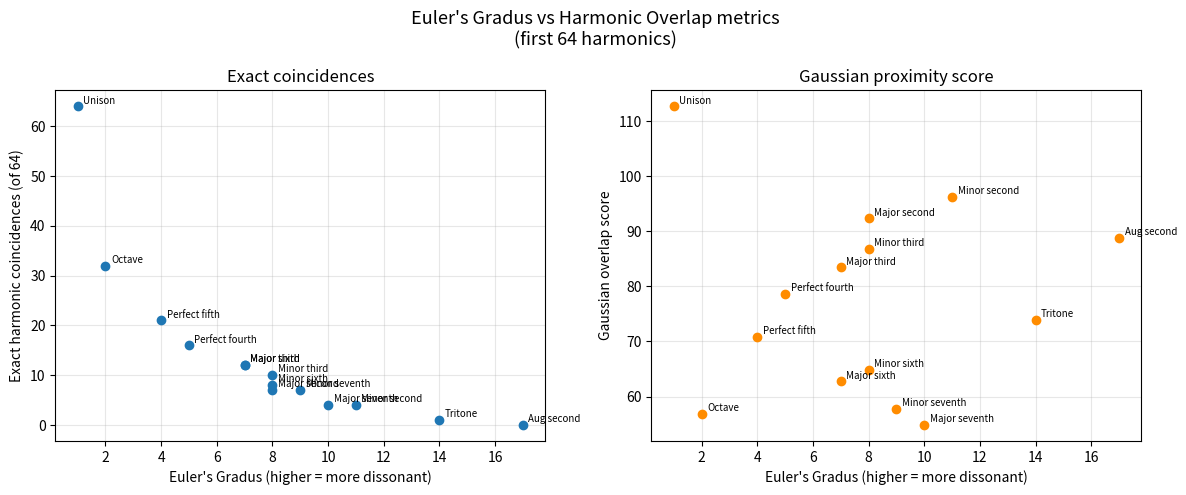

This figure's Python source:
"""
Explore whether harmonic overlap predicts Euler's Gradus Suavitatis.

For two notes at frequency ratio p:q (integers, coprime), harmonics of note 1
are at multiples of 1, harmonics of note 2 are at multiples of p/q. An exact
coincidence occurs when n1 = n2 * p/q, i.e. n1*q = n2*p. Since gcd(p,q)=1,
this requires p | n1 and q | n2, so coincidences fall at harmonics p, 2p, 3p…
of note 1. Within N harmonics of note 1, there are floor(N/p) such coincidences.

Euler's Gradus for a ratio expressed as n = p*q (the product of numerator and
denominator in lowest terms) is: G(n) = 1 + sum_i e_i*(prime_i - 1)

OEIS A275314: https://oeis.org/A275314
"""

from math import gcd
from fractions import Fraction
from sympy import factorint
import numpy as np
import matplotlib.pyplot as plt


# ---------------------------------------------------------------------------
# Euler's Gradus Suavitatis
# ---------------------------------------------------------------------------

def gradus(p: int, q: int) -> int:
    """Euler's Gradus for frequency ratio p:q (need not be coprime)."""
    g = gcd(p, q)
    p, q = p // g, q // g
    n = p * q  # characteristic number
    result = 1
    for prime, exp in factorint(n).items():
        result += exp * (prime - 1)
    return result


# ---------------------------------------------------------------------------
# Harmonic overlap metrics
# ---------------------------------------------------------------------------

def exact_coincidences(p: int, q: int, N: int) -> int:
    """
    Count harmonics of note 1 (up to N) that exactly coincide with a harmonic
    of note 2, for ratio p:q in lowest terms.

    Coincidences occur at n1 = p, 2p, 3p, ... so count = floor(N/p).
    By symmetry, if we count from note 2's side it's floor(N/q).
    """
    g = gcd(p, q)
    p, q = p // g, q // g
    return N // p  # harmonics of note 1 that match a harmonic of note 2


def near_coincidences(p: int, q: int, N: int, tolerance: float = 0.01) -> int:
    """
    Count near-coincidences using a tolerance in semitones (as fraction of
    semitone width). Useful to model finite-bandwidth ear perception.
    """
    g = gcd(p, q)
    p, q = p // g, q // g
    # Harmonics of note 1: 1, 2, ..., N  (at relative freq k)
    # Harmonics of note 2: p/q, 2p/q, ..., N*p/q
    harmonics1 = np.arange(1, N + 1, dtype=float)
    harmonics2 = np.arange(1, N + 1, dtype=float) * p / q

    count = 0
    for h2 in harmonics2:
        if h2 > N:
            break
        # nearest harmonic of note 1
        nearest = round(h2)
        if nearest >= 1 and abs(h2 - nearest) / nearest <= tolerance:
            count += 1
    return count


def overlap_score(p: int, q: int, N: int) -> float:
    """
    Roughness-inspired score: sum over all harmonic pairs of a proximity
    function. Closer pairs contribute more weight. This mimics Helmholtz/Plomp
    roughness models where nearby partials create beating dissonance.
    """
    g = gcd(p, q)
    p, q = p // g, q // g
    harmonics1 = np.arange(1, N + 1, dtype=float)
    harmonics2 = np.arange(1, N + 1, dtype=float) * p / q

    score = 0.0
    for h2 in harmonics2:
        if h2 > N * 1.1:
            break
        # Gaussian proximity to each harmonic of note 1
        diffs = np.abs(harmonics1 - h2) / harmonics1  # relative distance
        score += np.sum(np.exp(-diffs**2 / (2 * 0.02**2)))
    return score


# ---------------------------------------------------------------------------
# Survey of musical intervals
# ---------------------------------------------------------------------------

INTERVALS = [
    ("Unison",           1, 1),
    ("Octave",           2, 1),
    ("Perfect fifth",    3, 2),
    ("Perfect fourth",   4, 3),
    ("Major sixth",      5, 3),
    ("Major third",      5, 4),
    ("Minor third",      6, 5),
    ("Minor sixth",      8, 5),
    ("Major second",     9, 8),
    ("Minor seventh",    9, 5),
    ("Major seventh",   15, 8),
    ("Minor second",    16, 15),
    ("Tritone",         45, 32),
    ("Aug second",      75, 64),
]

N_HARMONICS = 64

print(f"{'Interval':<20} {'Ratio':>8}  {'Gradus':>6}  {'ExactN':>7}  {'NearN':>7}  {'Overlap':>9}")
print("-" * 65)

for name, p, q in INTERVALS:
    g_val   = gradus(p, q)
    exact   = exact_coincidences(p, q, N_HARMONICS)
    near    = near_coincidences(p, q, N_HARMONICS, tolerance=0.005)
    olap    = overlap_score(p, q, N_HARMONICS)
    print(f"{name:<20} {p}/{q:>5}  {g_val:>6}  {exact:>7}  {near:>7}  {olap:>9.2f}")


# ---------------------------------------------------------------------------
# Scatter plot: Gradus vs overlap metrics
# ---------------------------------------------------------------------------

gradus_vals  = [gradus(p, q)                         for _, p, q in INTERVALS]
exact_vals   = [exact_coincidences(p, q, N_HARMONICS) for _, p, q in INTERVALS]
overlap_vals = [overlap_score(p, q, N_HARMONICS)      for _, p, q in INTERVALS]
names        = [n for n, _, _ in INTERVALS]

fig, axes = plt.subplots(1, 2, figsize=(12, 5))
fig.suptitle("Euler's Gradus vs Harmonic Overlap metrics\n"
             f"(first {N_HARMONICS} harmonics)", fontsize=13)

ax = axes[0]
ax.scatter(gradus_vals, exact_vals, zorder=3)
for i, name in enumerate(names):
    ax.annotate(name, (gradus_vals[i], exact_vals[i]),
                textcoords="offset points", xytext=(4, 2), fontsize=7)
ax.set_xlabel("Euler's Gradus (higher = more dissonant)")
ax.set_ylabel(f"Exact harmonic coincidences (of {N_HARMONICS})")
ax.set_title("Exact coincidences")
ax.grid(True, alpha=0.3)

ax = axes[1]
ax.scatter(gradus_vals, overlap_vals, color="darkorange", zorder=3)
for i, name in enumerate(names):
    ax.annotate(name, (gradus_vals[i], overlap_vals[i]),
                textcoords="offset points", xytext=(4, 2), fontsize=7)
ax.set_xlabel("Euler's Gradus (higher = more dissonant)")
ax.set_ylabel("Gaussian overlap score")
ax.set_title("Gaussian proximity score")
ax.grid(True, alpha=0.3)

plt.tight_layout()
plt.savefig("harmonic_overlap.png", dpi=150)
plt.show()
print("\nPlot saved to harmonic_overlap.png")


# ---------------------------------------------------------------------------
# Exact relationship for exact coincidences
# ---------------------------------------------------------------------------

print("\nExact formula analysis:")
print("For ratio p:q (coprime), exact coincidences in N harmonics = floor(N/p)")
print("Compare: Gradus = 1 + sum_i e_i*(prime_i-1) over factorisation of p*q")
print()
print("Ratios ranked by Gradus vs by coincidence count (most to least consonant):")
ranked_g = sorted(INTERVALS, key=lambda x: gradus(x[1], x[2]))
ranked_c = sorted(INTERVALS, key=lambda x: -exact_coincidences(x[1], x[2], N_HARMONICS))
print(f"{'By Gradus':<25}  {'By coincidences':<25}")
for (ng, _, _), (nc, _, _) in zip(ranked_g, ranked_c):
    print(f"  {ng:<23}    {nc:<23}")
